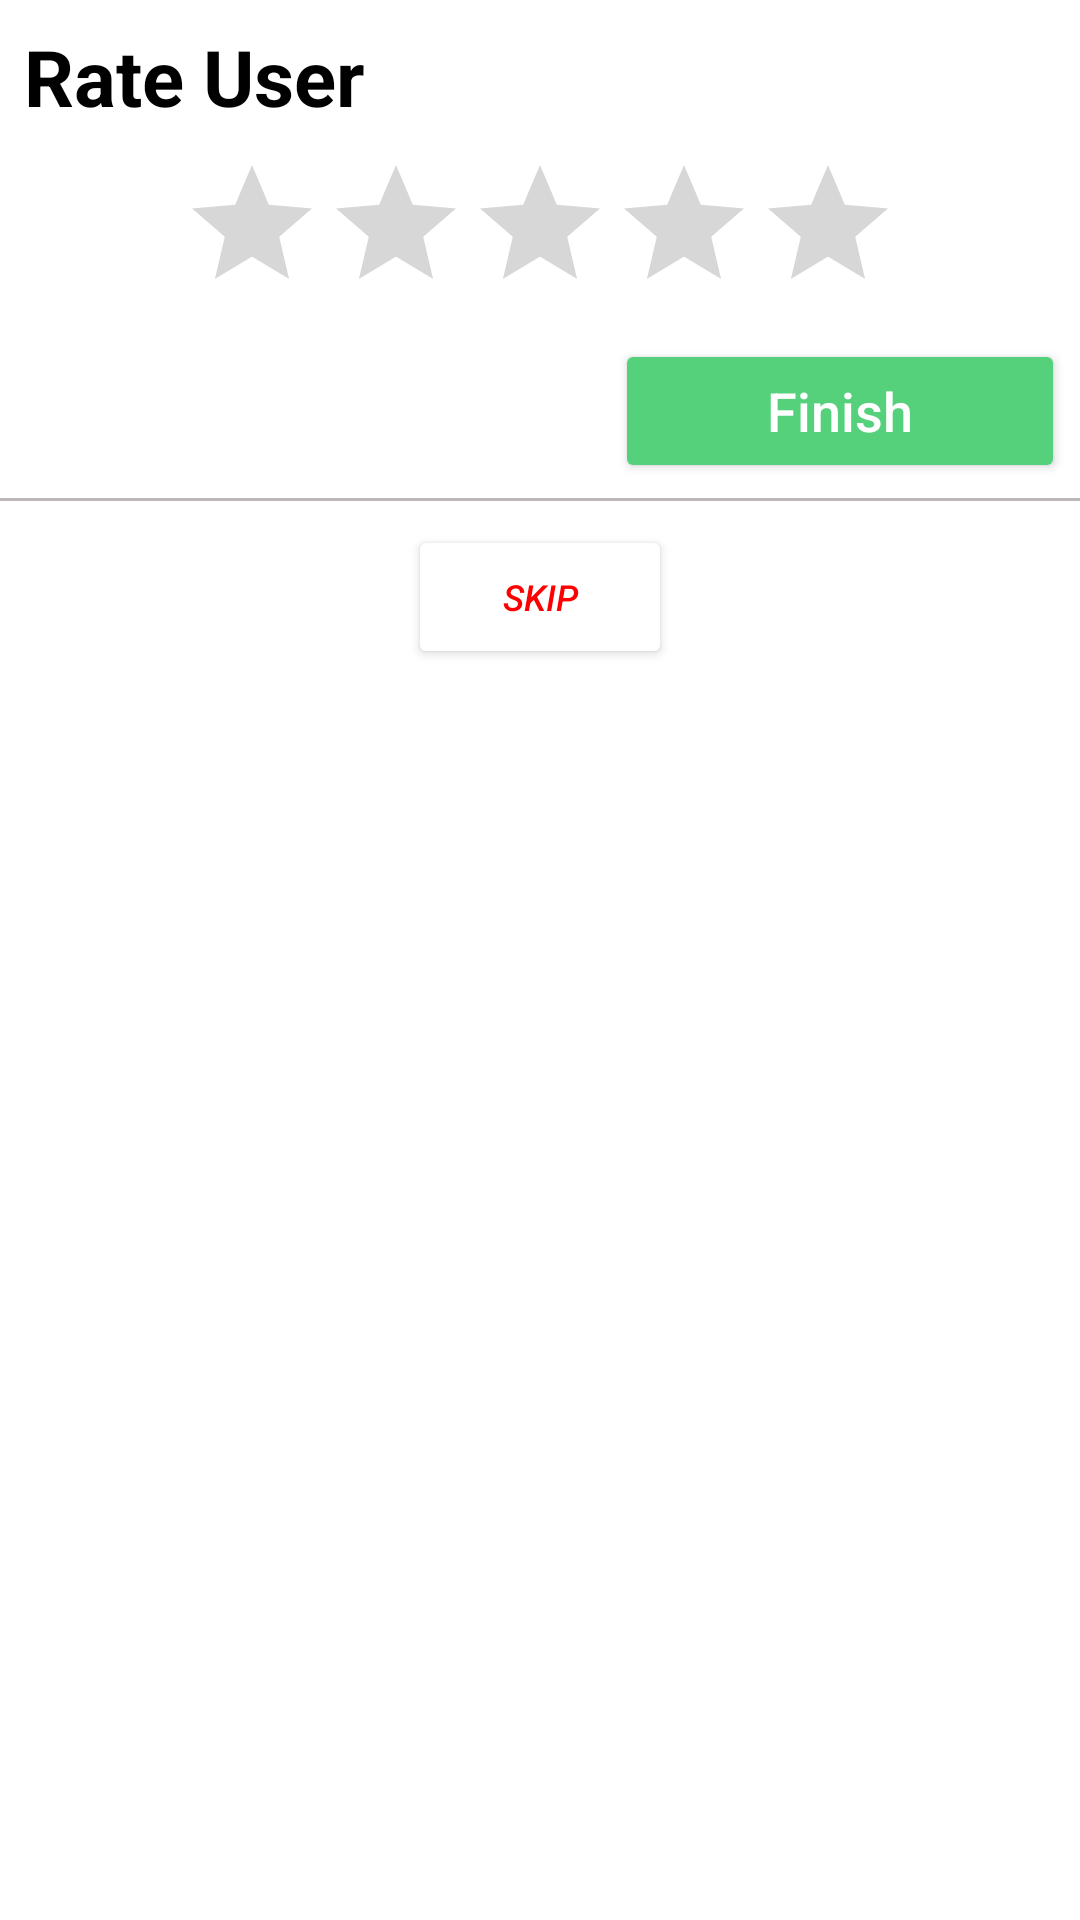

Reconstruct the res/layout file that produces this screen, plus the resources it refers to.
<!-- AndroidManifest.xml: application theme Theme.HamariSawari -->
<!-- res/layout/activity_post_booking.xml -->
<?xml version="1.0" encoding="utf-8"?>
<LinearLayout xmlns:android="http://schemas.android.com/apk/res/android"
    xmlns:app="http://schemas.android.com/apk/res-auto"
    android:orientation="vertical"
    android:layout_width="match_parent"
    android:layout_height="match_parent">



        <TextView
            android:layout_margin="8dp"
            android:layout_width="match_parent"
            android:layout_height="wrap_content"
            android:text="Rate User"
            android:textColor="@color/black"
            android:textStyle="bold"
            android:textSize="26sp"></TextView>

        <RatingBar
            android:id="@+id/rating"
            android:layout_width="240dp"
            android:layout_height="wrap_content"
            android:numStars="5"
            android:layout_gravity="center"
            ></RatingBar>

    <Button
        android:id="@+id/finishAll"
        android:layout_width="150dp"
        android:layout_height="wrap_content"
        android:layout_margin="5dp"
        android:text="Finish"
        android:textAllCaps="false"
        android:textColor="@color/white"
        android:textSize="18dp"
        android:layout_gravity="end"
        android:backgroundTint="#55d17c"
        ></Button>
    <View
        android:layout_width="match_parent"
        android:layout_height="1dp"
        android:background="@color/underline"/>

    <Button
        android:layout_marginTop="8dp"
        android:layout_width="wrap_content"
        android:layout_height="wrap_content"
        android:layout_gravity="center"
        android:text="Skip"
        android:textSize="12dp"
        android:textStyle="italic"
        android:textColor="#FFFF0000"
        android:id="@+id/skipRating"
        app:backgroundTint="@color/white"
        ></Button>


</LinearLayout>
<!-- resources referenced by this layout -->
<resources>
  <color name="black">#FF000000</color>
  <color name="underline">#BDB8B8</color>
  <color name="white">#FFFFFFFF</color>
  <style name="Theme.HamariSawari" parent="Theme.MaterialComponents.DayNight.DarkActionBar">
          
          <item name="colorPrimary">@color/HS</item>
          <item name="colorPrimaryVariant">@color/purple_700</item>
          <item name="colorOnPrimary">@color/white</item>
          
          <item name="colorSecondary">@color/teal_200</item>
          <item name="colorSecondaryVariant">@color/teal_700</item>
          <item name="colorOnSecondary">@color/black</item>
          
          <item name="android:statusBarColor" tools:targetApi="l">@color/black</item>
          
      </style>
  <color name="HS">#8E0707</color>
  <color name="purple_700">#FF3700B3</color>
  <color name="teal_200">#FF03DAC5</color>
  <color name="teal_700">#FF018786</color>
</resources>
